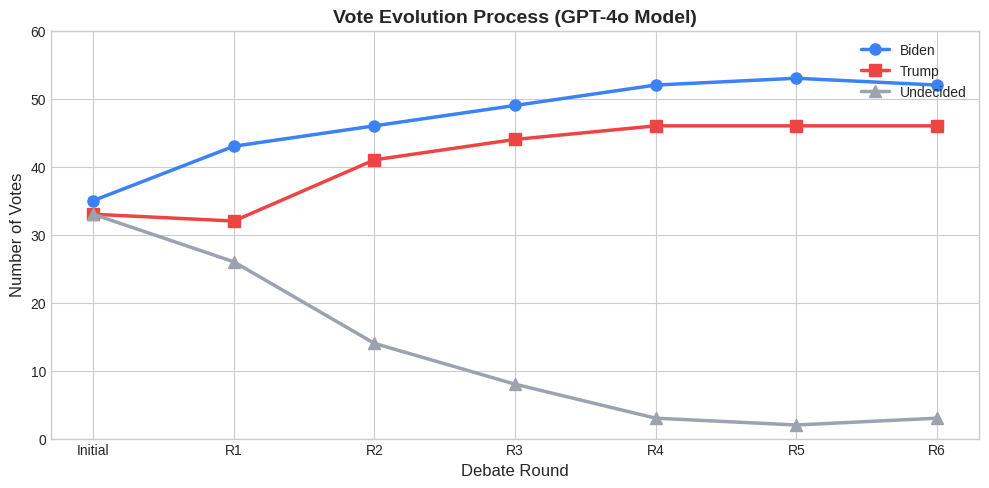
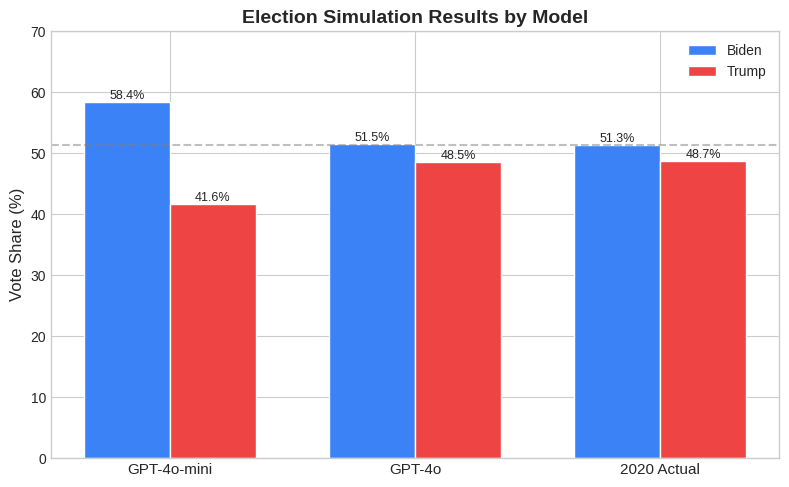
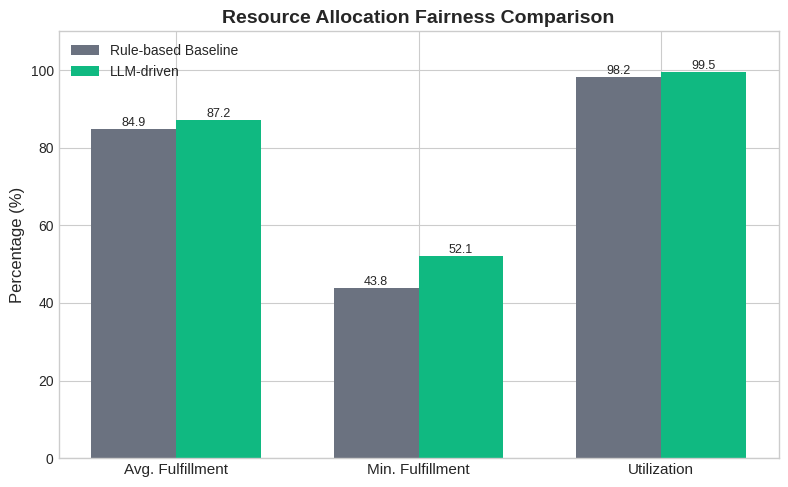

The matplotlib source for these figures, in order:
import matplotlib.pyplot as plt
import numpy as np

# Set font and style
plt.rcParams['font.family'] = 'Arial'
plt.rcParams['axes.unicode_minus'] = False
plt.style.use('seaborn-v0_8-whitegrid')

# Color scheme (academic-friendly)
COLORS = {
    'biden': '#3B82F6',     # Blue
    'trump': '#EF4444',     # Red
    'undecided': '#9CA3AF', # Gray
    'baseline': '#6B7280',  # Dark gray
    'llm': '#10B981',       # Green
}

# ========== Figure 1: Vote Evolution ==========
fig, ax = plt.subplots(figsize=(10, 5), dpi=150)

rounds = ['Initial', 'R1', 'R2', 'R3', 'R4', 'R5', 'R6']
biden = [35, 43, 46, 49, 52, 53, 52]
trump = [33, 32, 41, 44, 46, 46, 46]
undecided = [33, 26, 14, 8, 3, 2, 3]

ax.plot(rounds, biden, 'o-', color=COLORS['biden'], linewidth=2.5, markersize=8, label='Biden')
ax.plot(rounds, trump, 's-', color=COLORS['trump'], linewidth=2.5, markersize=8, label='Trump')
ax.plot(rounds, undecided, '^-', color=COLORS['undecided'], linewidth=2.5, markersize=8, label='Undecided')

ax.set_xlabel('Debate Round', fontsize=12)
ax.set_ylabel('Number of Votes', fontsize=12)
ax.set_ylim(0, 60)
ax.legend(loc='upper right', fontsize=10)
ax.set_title('Vote Evolution Process (GPT-4o Model)', fontsize=14, fontweight='bold')

plt.tight_layout()
plt.savefig('fig_vote_evolution.png', dpi=300, bbox_inches='tight')
plt.savefig('fig_vote_evolution.pdf', bbox_inches='tight')
print("✓ Figure 1 saved")

# ========== Figure 2: Model Comparison ==========
fig, ax = plt.subplots(figsize=(8, 5), dpi=150)

models = ['GPT-4o-mini', 'GPT-4o', '2020 Actual']
biden_pct = [58.4, 51.5, 51.3]
trump_pct = [41.6, 48.5, 48.7]

x = np.arange(len(models))
width = 0.35

bars1 = ax.bar(x - width/2, biden_pct, width, label='Biden', color=COLORS['biden'], edgecolor='white')
bars2 = ax.bar(x + width/2, trump_pct, width, label='Trump', color=COLORS['trump'], edgecolor='white')

ax.set_ylabel('Vote Share (%)', fontsize=12)
ax.set_xticks(x)
ax.set_xticklabels(models, fontsize=11)
ax.set_ylim(0, 70)
ax.legend(fontsize=10)
ax.bar_label(bars1, fmt='%.1f%%', fontsize=9)
ax.bar_label(bars2, fmt='%.1f%%', fontsize=9)
ax.set_title('Election Simulation Results by Model', fontsize=14, fontweight='bold')

# Add reference line for actual result
ax.axhline(y=51.3, color='gray', linestyle='--', alpha=0.5)

plt.tight_layout()
plt.savefig('fig_model_comparison.png', dpi=300, bbox_inches='tight')
plt.savefig('fig_model_comparison.pdf', bbox_inches='tight')
print("✓ Figure 2 saved")

# ========== Figure 3: Resource Allocation Comparison ==========
fig, ax = plt.subplots(figsize=(8, 5), dpi=150)

metrics = ['Avg. Fulfillment', 'Min. Fulfillment', 'Utilization']
baseline = [84.9, 43.8, 98.2]
llm = [87.2, 52.1, 99.5]

x = np.arange(len(metrics))
width = 0.35

bars1 = ax.bar(x - width/2, baseline, width, label='Rule-based Baseline', color=COLORS['baseline'])
bars2 = ax.bar(x + width/2, llm, width, label='LLM-driven', color=COLORS['llm'])

ax.set_ylabel('Percentage (%)', fontsize=12)
ax.set_xticks(x)
ax.set_xticklabels(metrics, fontsize=11)
ax.set_ylim(0, 110)
ax.legend(fontsize=10)
ax.bar_label(bars1, fmt='%.1f', fontsize=9)
ax.bar_label(bars2, fmt='%.1f', fontsize=9)
ax.set_title('Resource Allocation Fairness Comparison', fontsize=14, fontweight='bold')

plt.tight_layout()
plt.savefig('fig_resource_comparison.png', dpi=300, bbox_inches='tight')
plt.savefig('fig_resource_comparison.pdf', bbox_inches='tight')
print("✓ Figure 3 saved")

print("\nAll figures generated successfully!")